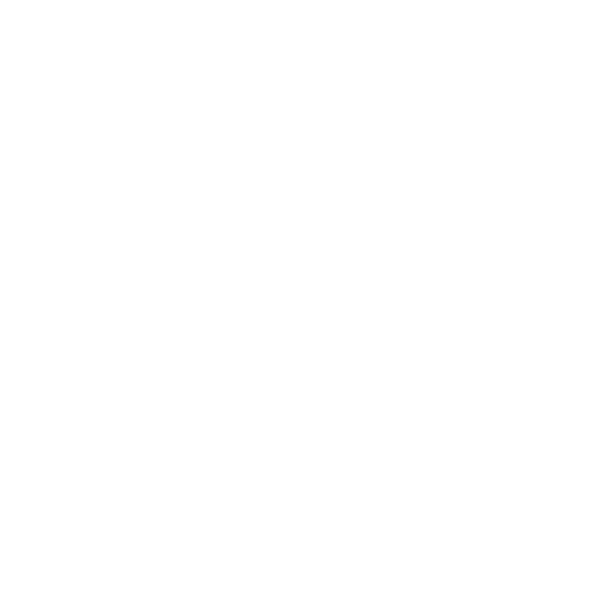
t = 0.00 s
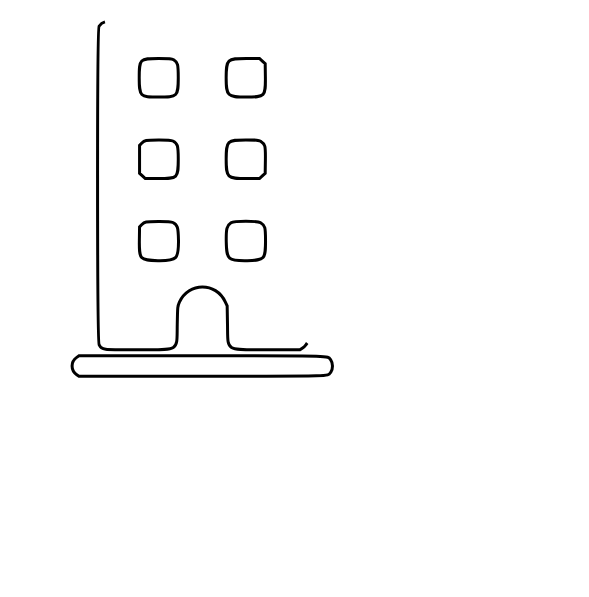
t = 1.55 s
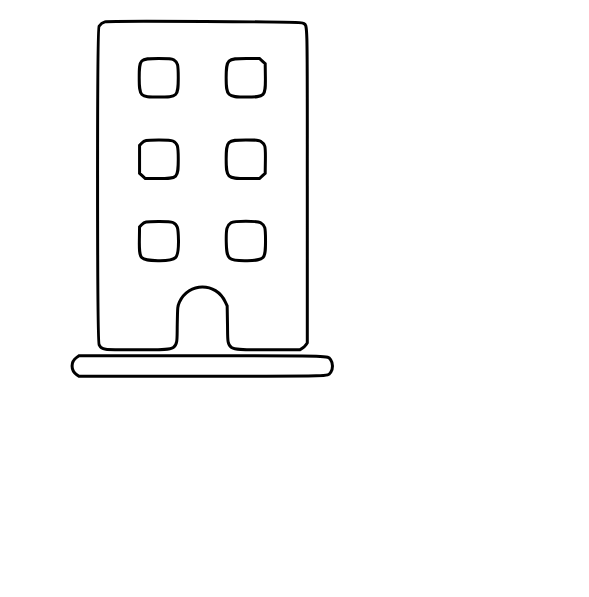
t = 2.30 s
t = 3.80 s: frame unchanged from t = 2.30 s, image omitted
t = 4.55 s: frame unchanged from t = 2.30 s, image omitted
t = 6.05 s: frame unchanged from t = 2.30 s, image omitted

The animated SVG that drew these frames (rendered in a browser with its animation timeline set to each time). Animation: 3 CSS @keyframes rules; one cycle of 7.20 s, repeats indefinitely.

<svg id="svg" version="1.1" width="589" height="597" xmlns="http://www.w3.org/2000/svg" xmlns:xlink="http://www.w3.org/1999/xlink" style=""><g id="svgg"><path id="path0" d="M104.957 21.830 C 102.656 22.446,100.526 24.052,99.058 26.278 C 97.012 29.381,97.100 341.470,99.147 344.828 C 102.230 349.884,101.116 349.740,137.182 349.742 C 180.565 349.744,176.755 352.121,177.250 324.740 C 177.586 306.103,177.605 305.909,179.409 302.059 C 188.835 281.948,215.921 281.835,225.264 301.868 L 227.165 305.942 227.504 324.618 C 228.004 352.081,224.264 349.745,267.744 349.745 L 299.969 349.745 302.214 348.217 C 303.449 347.377,305.098 345.826,305.880 344.772 L 307.301 342.855 307.301 185.859 C 307.301 9.241,307.799 26.063,302.472 22.951 C 300.359 21.717,109.429 20.634,104.957 21.830 M173.651 59.735 C 177.796 62.262,178.268 64.104,178.268 77.759 C 178.268 96.477,177.616 97.115,158.471 97.111 C 139.892 97.107,139.225 96.437,139.222 77.748 C 139.218 58.725,139.529 58.414,158.574 58.411 C 170.178 58.409,171.696 58.543,173.651 59.735 M262.335 61.070 L 265.195 63.737 265.385 76.860 C 265.669 96.534,265.125 97.107,246.169 97.111 C 227.290 97.115,226.136 96.000,226.161 77.785 C 226.186 59.205,227.015 58.410,246.376 58.407 L 259.475 58.404 262.335 61.070 M172.892 140.989 C 177.612 143.229,178.268 145.458,178.268 159.253 C 178.268 178.269,177.927 178.601,158.378 178.605 L 145.278 178.608 142.419 175.940 L 139.559 173.272 139.559 159.346 L 139.559 145.420 141.596 143.268 C 144.581 140.114,145.221 139.988,158.471 139.941 C 168.262 139.906,171.035 140.108,172.892 140.989 M260.617 141.253 C 265.246 144.075,265.597 145.466,265.385 160.152 L 265.195 173.275 262.335 175.942 L 259.475 178.608 246.376 178.605 C 227.014 178.602,226.176 177.798,226.176 159.253 C 226.176 140.806,227.094 139.903,245.840 139.903 C 257.182 139.903,258.619 140.035,260.617 141.253 M172.892 222.483 C 177.485 224.663,178.242 227.048,178.473 240.068 C 178.813 259.194,177.021 260.986,157.895 260.647 C 139.659 260.323,139.071 259.665,139.365 239.941 L 139.559 226.911 141.596 224.760 C 144.581 221.609,145.222 221.482,158.471 221.435 C 168.262 221.400,171.035 221.602,172.892 222.483 M260.617 222.747 C 265.081 225.468,265.529 227.101,265.532 240.644 C 265.536 259.479,264.779 260.310,247.284 260.671 C 228.084 261.068,226.601 259.753,226.261 242.043 C 226.002 228.577,226.800 225.346,231.023 222.771 C 234.411 220.706,257.239 220.687,260.617 222.747 M76.740 357.385 C 70.539 361.618,70.539 370.470,76.740 374.703 L 78.978 376.231 202.172 376.231 C 337.892 376.231,327.588 376.569,330.835 372.009 C 333.035 368.919,333.035 363.169,330.835 360.079 C 327.588 355.519,337.892 355.857,202.172 355.857 L 78.978 355.857 76.740 357.385 " stroke="#000000" fill="none" stroke-width="3" class="XLSkdCae_0"></path></g><style data-made-with="vivus-instant">.XLSkdCae_0{stroke-dasharray:2534 2536;stroke-dashoffset:2535;animation:XLSkdCae_draw_0 7200ms linear 0ms infinite,XLSkdCae_fade 7200ms linear 0ms infinite;}@keyframes XLSkdCae_draw{100%{stroke-dashoffset:0;}}@keyframes XLSkdCae_fade{0%{stroke-opacity:1;}94.44444444444444%{stroke-opacity:1;}100%{stroke-opacity:0;}}@keyframes XLSkdCae_draw_0{11.11111111111111%{stroke-dashoffset: 2535}52.77777777777778%{ stroke-dashoffset: 0;}100%{ stroke-dashoffset: 0;}}</style></svg>